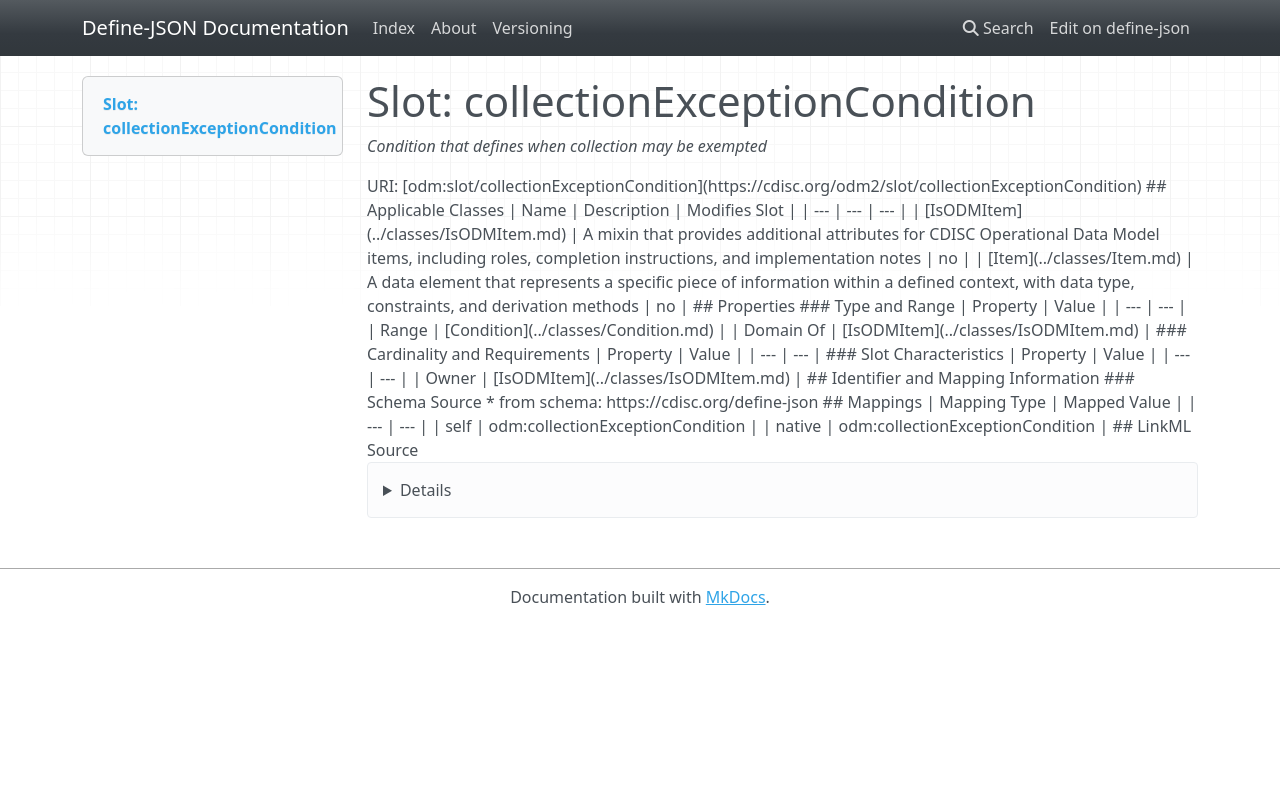

repository: TeMeta/define-json · page: slots/collectionExceptionCondition/index.html · generator: mkdocs



# Slot: collectionExceptionCondition 


_Condition that defines when collection may be exempted_





URI: [odm:slot/collectionExceptionCondition](https://cdisc.org/odm2/slot/collectionExceptionCondition)
Alias: collectionExceptionCondition

<!-- no inheritance hierarchy -->





## Applicable Classes

| Name | Description | Modifies Slot |
| --- | --- | --- |
| [IsODMItem](../classes/IsODMItem.md) | A mixin that provides additional attributes for CDISC Operational Data Model items, including roles, completion instructions, and implementation notes |  no  |
| [Item](../classes/Item.md) | A data element that represents a specific piece of information within a defined context, with data type, constraints, and derivation methods |  no  |






## Properties

* Range: [Condition](../classes/Condition.md)




## Identifier and Mapping Information






### Schema Source


* from schema: https://cdisc.org/define-json




## Mappings

| Mapping Type | Mapped Value |
| ---  | ---  |
| self | odm:collectionExceptionCondition |
| native | odm:collectionExceptionCondition |




## LinkML Source

<details>
```yaml
name: collectionExceptionCondition
description: Condition that defines when collection may be exempted
from_schema: https://cdisc.org/define-json
rank: 1000
alias: collectionExceptionCondition
owner: IsODMItem
domain_of:
- IsODMItem
range: Condition

```
</details>
